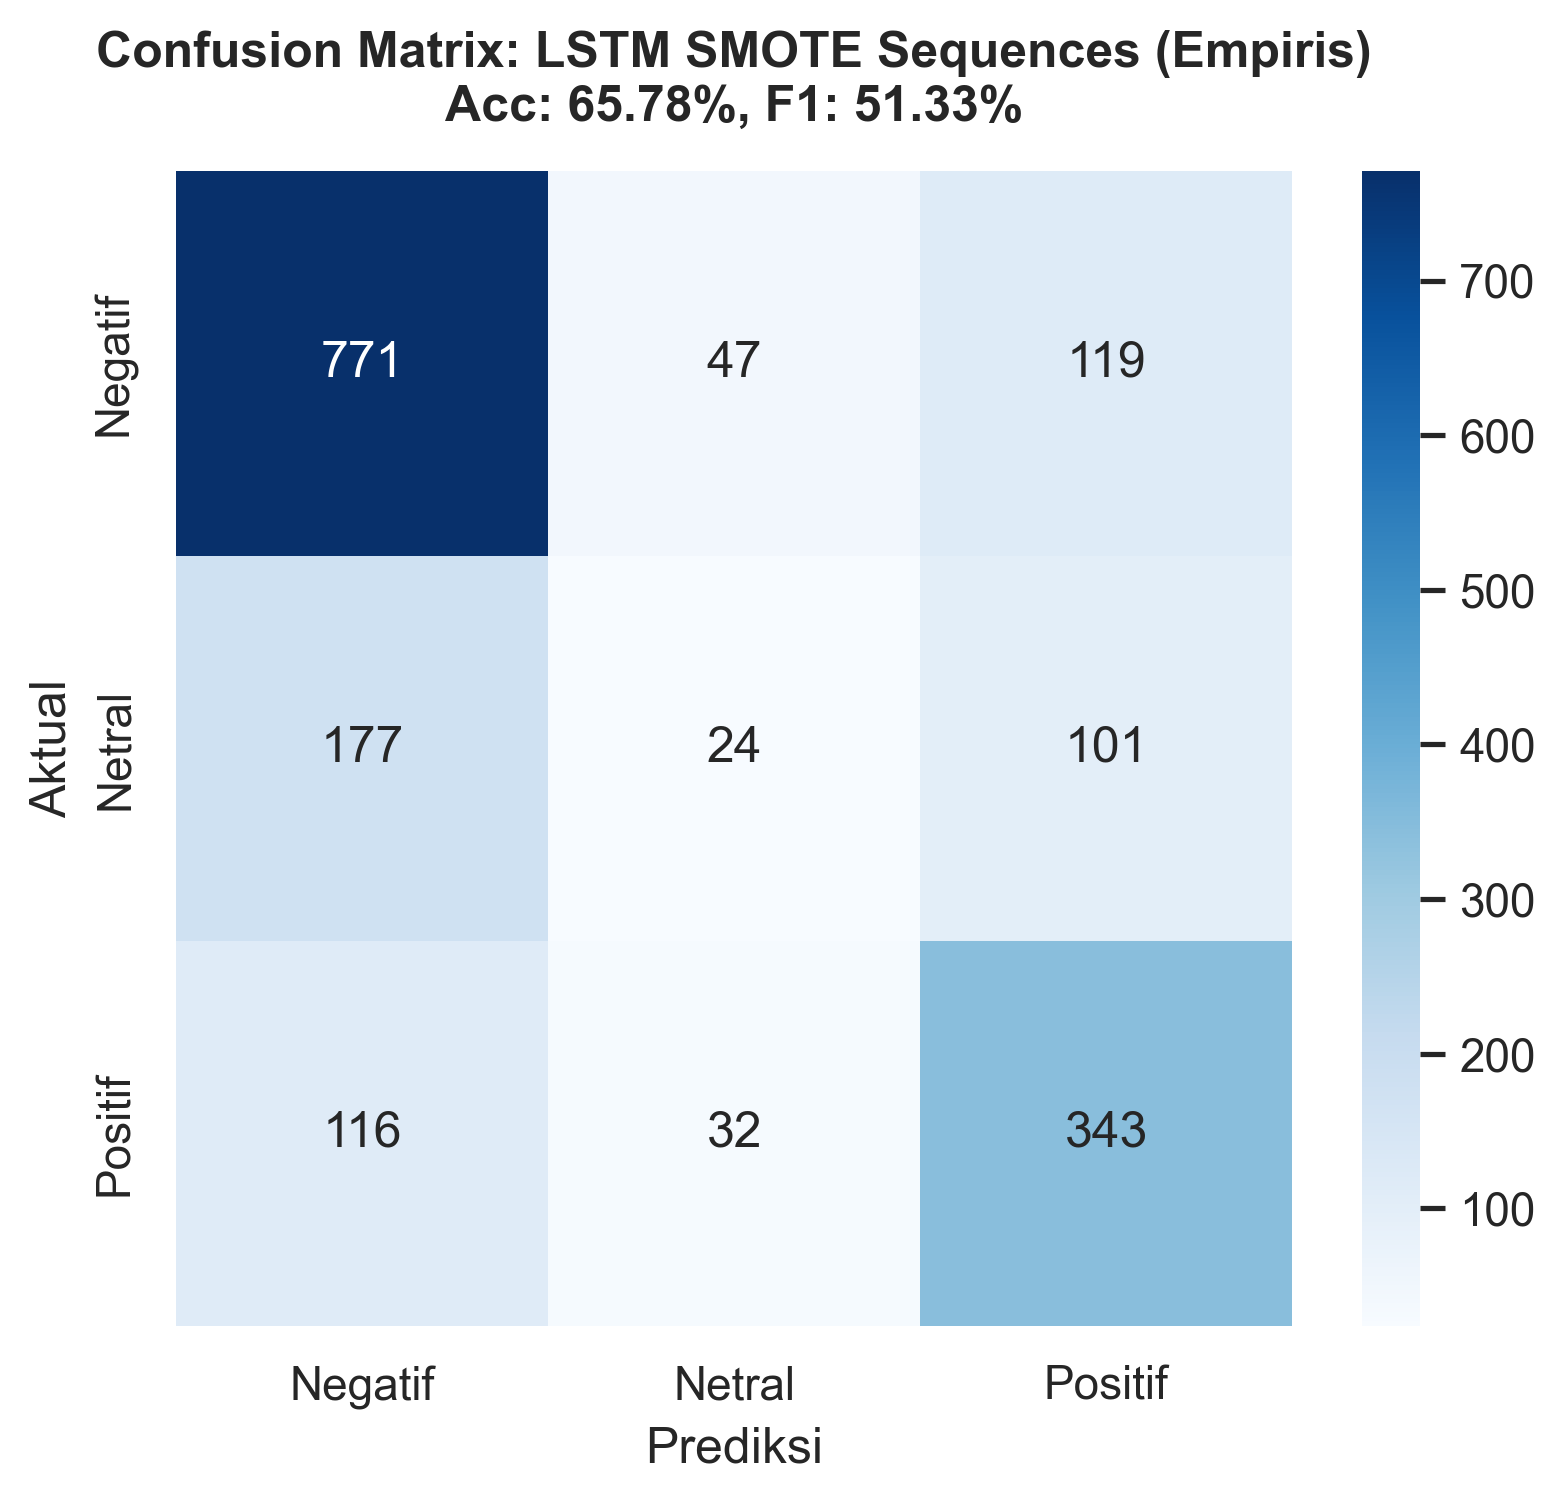

Source data for this figure (header and first rows):
, Pred_Negatif, Pred_Netral, Pred_Positif
Aktual_Negatif, 771, 47, 119
Aktual_Netral, 177, 24, 101
Aktual_Positif, 116, 32, 343
